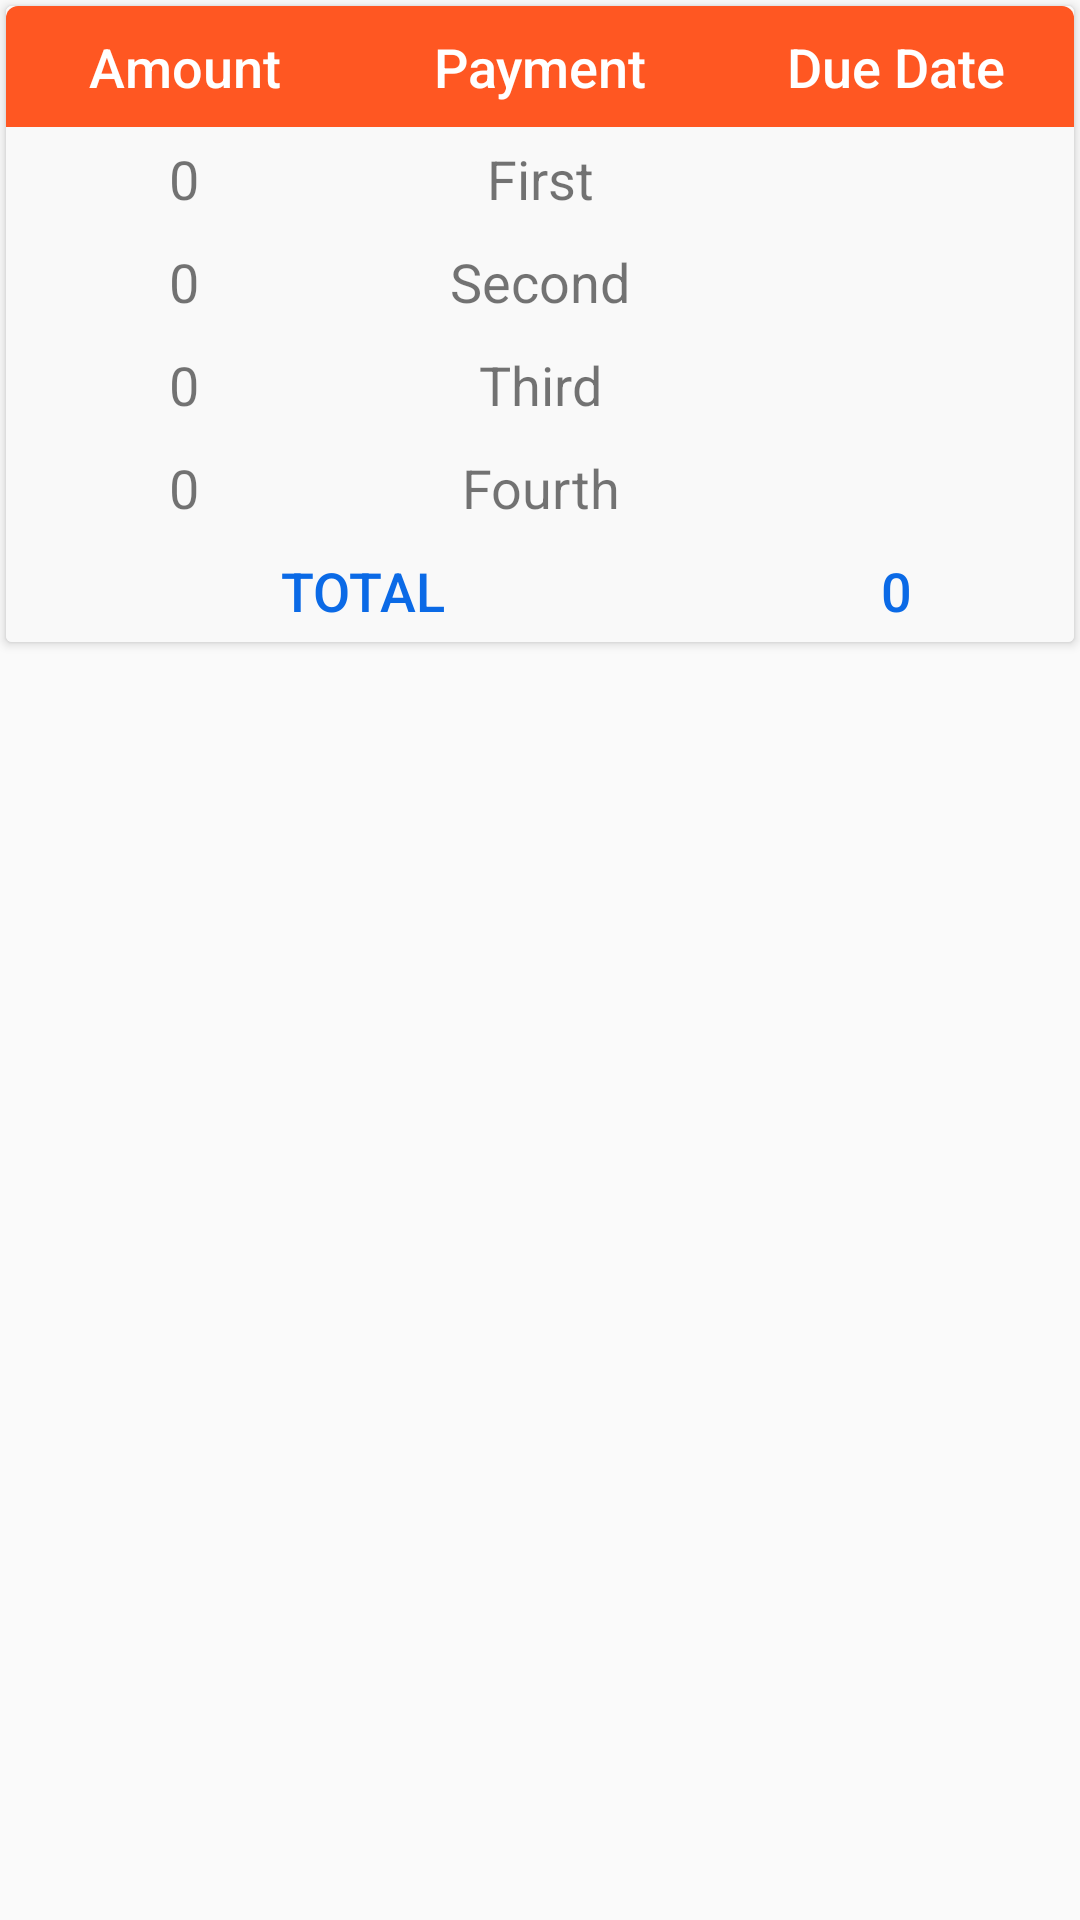

Produce the Android XML layout that renders to this screen, including the resource entries it uses.
<!-- AndroidManifest.xml: application theme AppTheme -->
<!-- res/layout/fragment_loan_details.xml -->
<?xml version="1.0" encoding="utf-8"?>
<RelativeLayout xmlns:android="http://schemas.android.com/apk/res/android"
    xmlns:app="http://schemas.android.com/apk/res-auto"
    android:layout_width="match_parent"
    android:layout_height="wrap_content">

    <android.support.v7.widget.CardView
        android:id="@+id/table_card"
        android:layout_width="match_parent"
        android:layout_height="wrap_content"
        android:layout_margin="2dip"
        android:padding="0dip"
        app:cardPreventCornerOverlap="false">

        <TableLayout
            android:layout_width="match_parent"
            android:layout_height="wrap_content"
            android:layout_margin="0dip"
            android:background="#f9f9f9">

            <TableRow
                android:layout_width="match_parent"
                android:layout_height="wrap_content"
                android:layout_gravity="center_vertical"
                android:background="@drawable/loan_details_header_bg"
                android:paddingTop="8dp"
                android:paddingBottom="8dp"
                android:weightSum="3">

                <TextView
                    android:layout_width="0dip"
                    android:layout_height="wrap_content"
                    android:layout_weight="1"
                    android:gravity="center_horizontal"
                    android:text="@string/amount"
                    android:textAppearance="@style/TextAppearance.Widget.AppCompat.Toolbar.Title"
                    android:textColor="@android:color/white"
                    android:textSize="18sp" />

                <TextView
                    android:layout_width="0dip"
                    android:layout_height="wrap_content"
                    android:layout_weight="1"
                    android:gravity="center_horizontal"
                    android:text="@string/payment"
                    android:textAppearance="@style/TextAppearance.Widget.AppCompat.Toolbar.Title"
                    android:textColor="@android:color/white"
                    android:textSize="18sp" />

                <TextView
                    android:layout_width="0dip"
                    android:layout_height="wrap_content"
                    android:layout_weight="1"
                    android:gravity="center_horizontal"
                    android:text="@string/due_date"
                    android:textAppearance="@style/TextAppearance.Widget.AppCompat.Toolbar.Title"
                    android:textColor="@android:color/white"
                    android:textSize="18sp" />
            </TableRow>

            <TableRow
                android:layout_width="match_parent"
                android:layout_height="60dip"
                android:layout_gravity="center_vertical"
                android:paddingTop="5dp"
                android:paddingBottom="5dp"
                android:weightSum="3">

                <TextView
                    android:id="@+id/amt_first"
                    android:layout_width="0dip"
                    android:layout_height="wrap_content"
                    android:layout_weight="1"
                    android:gravity="center_horizontal"
                    android:text="@string/ksh_0"
                    android:textSize="18sp" />

                <TextView
                    android:layout_width="0dip"
                    android:layout_height="wrap_content"
                    android:layout_weight="1"
                    android:gravity="center_horizontal"
                    android:text="@string/first"
                    android:textSize="18sp" />

                <TextView
                    android:id="@+id/tv_date_one"
                    android:layout_width="0dip"
                    android:layout_height="wrap_content"
                    android:layout_weight="1"
                    android:gravity="center_horizontal"
                    android:textSize="18sp" />
            </TableRow>

            <TableRow
                android:layout_width="match_parent"
                android:layout_height="60dip"
                android:layout_gravity="center_vertical"
                android:paddingTop="5dp"
                android:paddingBottom="5dp"
                android:weightSum="3">

                <TextView
                    android:id="@+id/amt_second"
                    android:layout_width="0dip"
                    android:layout_height="wrap_content"
                    android:layout_weight="1"
                    android:gravity="center_horizontal"
                    android:text="@string/ksh_0"
                    android:textSize="18sp" />

                <TextView
                    android:layout_width="0dip"
                    android:layout_height="wrap_content"
                    android:layout_weight="1"
                    android:gravity="center_horizontal"
                    android:text="@string/second"
                    android:textSize="18sp" />

                <TextView
                    android:id="@+id/tv_date_two"
                    android:layout_width="0dip"
                    android:layout_height="wrap_content"
                    android:layout_weight="1"
                    android:gravity="center_horizontal"
                    android:textSize="18sp" />
            </TableRow>

            <TableRow
                android:layout_width="match_parent"
                android:layout_height="60dip"
                android:layout_gravity="center_vertical"
                android:paddingTop="5dp"
                android:paddingBottom="5dp"
                android:weightSum="3">

                <TextView
                    android:id="@+id/amt_third"
                    android:layout_width="0dip"
                    android:layout_height="wrap_content"
                    android:layout_weight="1"
                    android:gravity="center_horizontal"
                    android:text="@string/ksh_0"
                    android:textSize="18sp" />

                <TextView
                    android:layout_width="0dip"
                    android:layout_height="wrap_content"
                    android:layout_weight="1"
                    android:gravity="center_horizontal"
                    android:text="@string/third"
                    android:textSize="18sp" />

                <TextView
                    android:id="@+id/tv_date_three"
                    android:layout_width="0dip"
                    android:layout_height="wrap_content"
                    android:layout_weight="1"
                    android:gravity="center_horizontal"
                    android:textSize="18sp" />
            </TableRow>

            <TableRow
                android:layout_width="match_parent"
                android:layout_height="60dip"
                android:layout_gravity="center_vertical"
                android:paddingTop="5dp"
                android:paddingBottom="5dp"
                android:weightSum="3">

                <TextView
                    android:id="@+id/amt_fourth"
                    android:layout_width="0dip"
                    android:layout_height="wrap_content"
                    android:layout_weight="1"
                    android:gravity="center_horizontal"
                    android:text="@string/ksh_0"
                    android:textSize="18sp" />

                <TextView
                    android:layout_width="0dip"
                    android:layout_height="wrap_content"
                    android:layout_weight="1"
                    android:gravity="center_horizontal"
                    android:text="@string/fourth"
                    android:textSize="18sp" />

                <TextView
                    android:id="@+id/tv_date_four"
                    android:layout_width="0dip"
                    android:layout_height="wrap_content"
                    android:layout_weight="1"
                    android:gravity="center_horizontal"
                    android:textSize="18sp" />
            </TableRow>

            <TableRow
                android:layout_width="match_parent"
                android:layout_height="80dip"
                android:layout_gravity="center_vertical"
                android:paddingTop="5dp"
                android:paddingBottom="5dp"
                android:weightSum="3">

                <TextView
                    android:layout_width="0dip"
                    android:layout_height="wrap_content"
                    android:layout_weight="2"
                    android:gravity="center_horizontal"
                    android:text="@string/total"
                    android:textAppearance="@style/TextAppearance.Widget.AppCompat.Toolbar.Title"
                    android:textColor="@color/myDarkBlue"
                    android:textSize="18sp" />


                <TextView
                    android:id="@+id/amt_total"
                    android:layout_width="0dip"
                    android:layout_height="wrap_content"
                    android:layout_weight="1"
                    android:gravity="center_horizontal"
                    android:text="@string/ksh_0"
                    android:textAppearance="@style/TextAppearance.Widget.AppCompat.Toolbar.Title"
                    android:textColor="@color/myDarkBlue"
                    android:textSize="18sp" />
            </TableRow>

        </TableLayout>
    </android.support.v7.widget.CardView>
</RelativeLayout>
<!-- resources referenced by this layout -->
<resources>
  <color name="myDarkBlue">#0b6ae6</color>
  <!-- drawable loan_details_header_bg (drawable) -->
  <?xml version="1.0" encoding="utf-8"?>
  <shape xmlns:android="http://schemas.android.com/apk/res/android">
  
      <solid android:color="@color/colorAccent" />
      <corners
          android:topLeftRadius="4dip"
          android:topRightRadius="4dip" />
  </shape>
  <string name="amount">Amount</string>
  <string name="due_date">Due Date</string>
  <string name="first">First</string>
  <string name="fourth">Fourth</string>
  <string name="ksh_0">0</string>
  <string name="payment">Payment</string>
  <string name="second">Second</string>
  <string name="third">Third</string>
  <string name="total">TOTAL</string>
  <style name="AppTheme" parent="Theme.AppCompat.Light.DarkActionBar">
          
          <item name="colorPrimary">@color/colorPrimary</item>
          <item name="colorPrimaryDark">@color/colorPrimaryDark</item>
          <item name="colorAccent">@color/colorAccent</item>
      </style>
  <color name="colorAccent">#ff5722</color>
  <color name="colorPrimary">#ffc107</color>
  <color name="colorPrimaryDark">#ffa000</color>
</resources>
